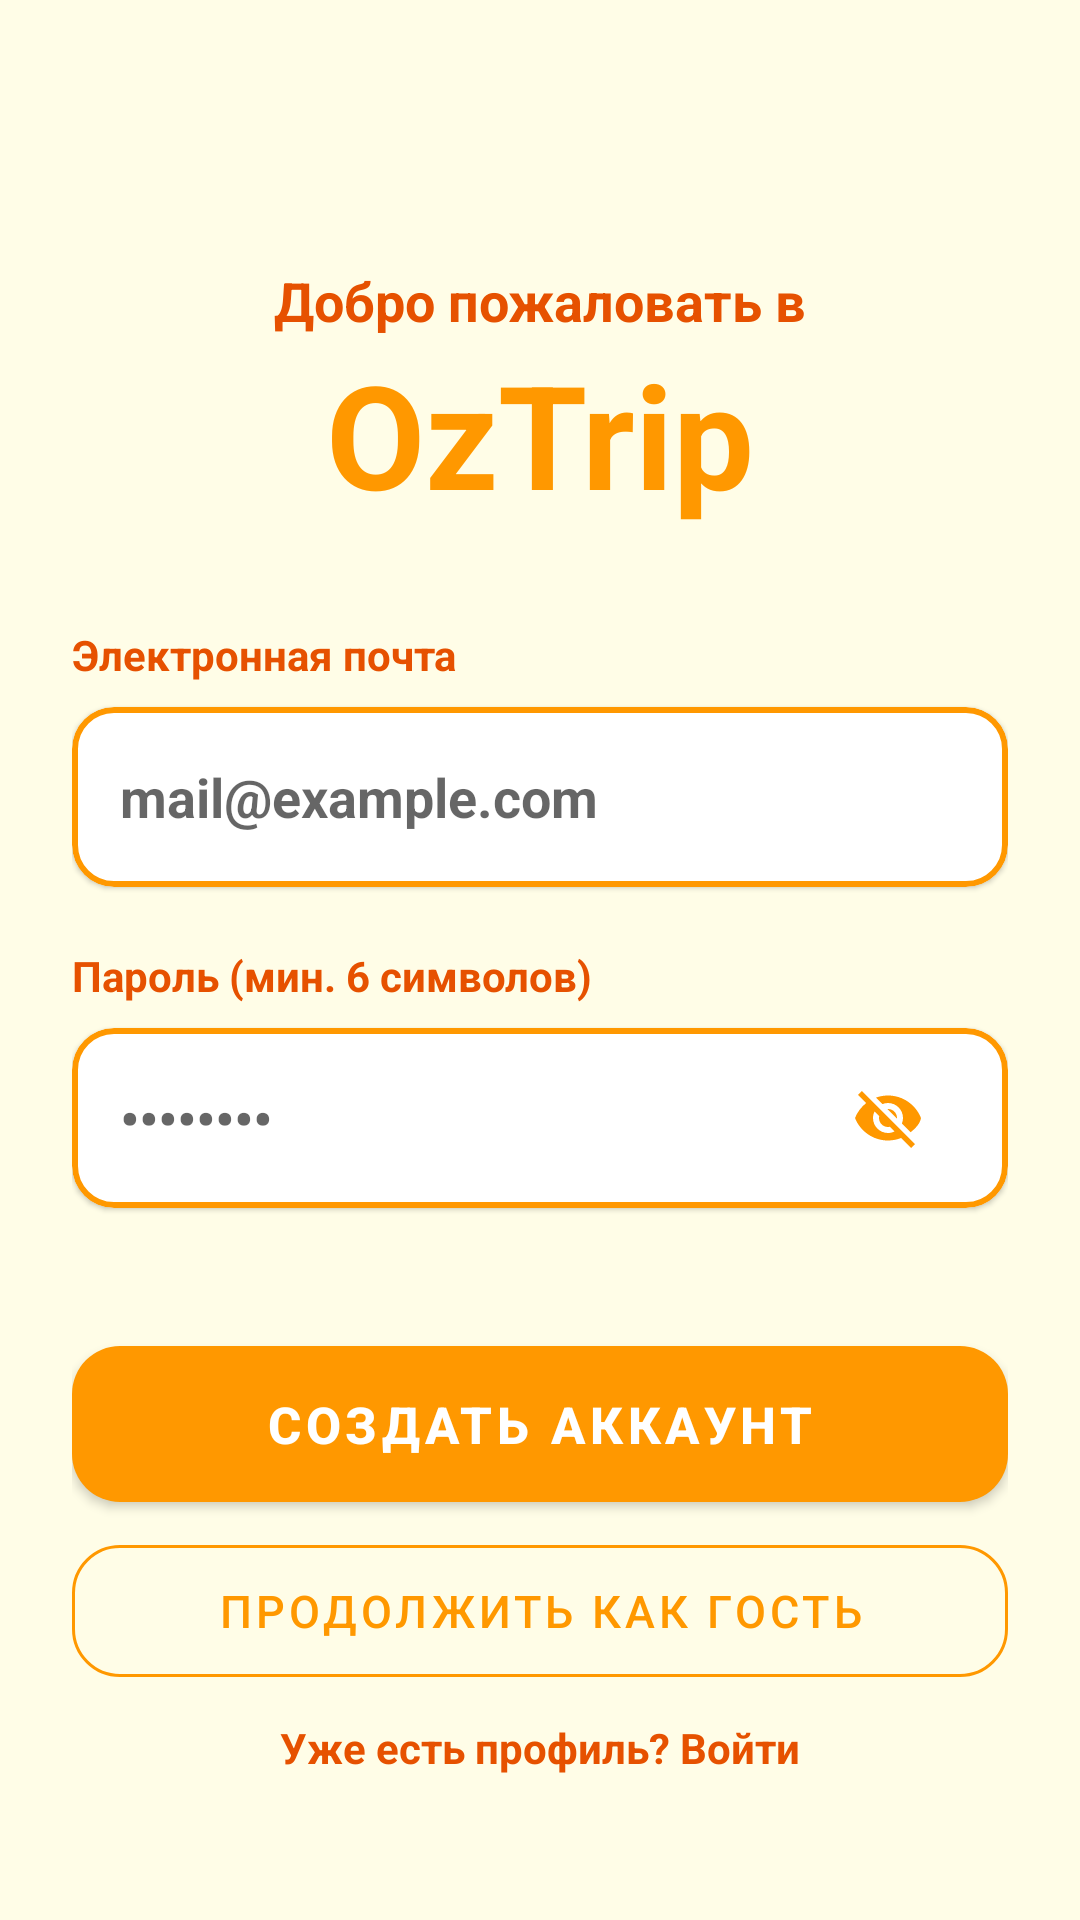

Android layout source for this screen:
<!-- AndroidManifest.xml: application theme Theme.OzTrip -->
<!-- res/layout/activity_register.xml -->
<?xml version="1.0" encoding="utf-8"?>
<androidx.constraintlayout.widget.ConstraintLayout xmlns:android="http://schemas.android.com/apk/res/android"
    xmlns:app="http://schemas.android.com/apk/res-auto"
    xmlns:tools="http://schemas.android.com/tools"
    android:layout_width="match_parent"
    android:layout_height="match_parent"
    android:background="?android:colorBackground"
    android:padding="24dp"
    tools:context=".RegisterActivity">

    <TextView
        android:id="@+id/tvWelcome"
        android:layout_width="wrap_content"
        android:layout_height="wrap_content"
        android:layout_marginTop="64dp"
        android:text="@string/text_39"
        android:textColor="?colorPrimaryVariant"
        android:textSize="18sp"
        android:textStyle="bold"
        app:layout_constraintEnd_toEndOf="parent"
        app:layout_constraintStart_toStartOf="parent"
        app:layout_constraintTop_toTopOf="parent" />

    <TextView
        android:id="@+id/tvLogo"
        android:layout_width="wrap_content"
        android:layout_height="wrap_content"
        android:text="@string/text_16"
        android:textColor="#FF9800"
        android:textSize="48sp"
        android:textStyle="bold"
        app:layout_constraintEnd_toEndOf="parent"
        app:layout_constraintStart_toStartOf="parent"
        app:layout_constraintTop_toBottomOf="@id/tvWelcome" />

    <TextView
        android:id="@+id/tvError"
        android:layout_width="match_parent"
        android:layout_height="wrap_content"
        android:layout_marginTop="16dp"
        android:gravity="center"
        android:textColor="#F44336"
        android:textStyle="bold"
        android:visibility="gone"
        app:layout_constraintTop_toBottomOf="@id/tvLogo" />

    <TextView
        android:id="@+id/labelEmail"
        android:layout_width="wrap_content"
        android:layout_height="wrap_content"
        android:layout_marginTop="32dp"
        android:text="@string/text_9"
        android:textColor="?colorPrimaryVariant"
        android:textSize="14sp"
        android:textStyle="bold"
        app:layout_constraintStart_toStartOf="parent"
        app:layout_constraintTop_toBottomOf="@id/tvError"
        app:layout_goneMarginTop="32dp"/>

    <com.google.android.material.card.MaterialCardView
        android:id="@+id/cardEmail"
        android:layout_width="match_parent"
        android:layout_height="60dp"
        android:layout_marginTop="8dp"
        app:cardBackgroundColor="?attr/colorSurface"
        app:cardCornerRadius="14dp"
        app:strokeColor="#FF9800"
        app:strokeWidth="2dp"
        app:layout_constraintTop_toBottomOf="@id/labelEmail">

        <EditText
            android:id="@+id/etEmail"
            android:layout_width="match_parent"
            android:layout_height="match_parent"
            android:background="@android:color/transparent"
            android:hint="@string/text_43"
            android:inputType="textEmailAddress"
            android:paddingHorizontal="16dp"
            android:textColor="?colorPrimaryVariant"
            android:textSize="18sp"
            android:textStyle="bold" />
    </com.google.android.material.card.MaterialCardView>

    <TextView
        android:id="@+id/labelPassword"
        android:layout_width="wrap_content"
        android:layout_height="wrap_content"
        android:layout_marginTop="20dp"
        android:text="@string/text_40"
        android:textColor="?colorPrimaryVariant"
        android:textSize="14sp"
        android:textStyle="bold"
        app:layout_constraintStart_toStartOf="parent"
        app:layout_constraintTop_toBottomOf="@id/cardEmail" />

    <com.google.android.material.card.MaterialCardView
        android:id="@+id/cardPassword"
        android:layout_width="match_parent"
        android:layout_height="60dp"
        android:layout_marginTop="8dp"
        app:cardBackgroundColor="?attr/colorSurface"
        app:cardCornerRadius="14dp"
        app:strokeColor="#FF9800"
        app:strokeWidth="2dp"
        app:layout_constraintTop_toBottomOf="@id/labelPassword">

        <LinearLayout
            android:layout_width="match_parent"
            android:layout_height="match_parent"
            android:orientation="horizontal"
            android:gravity="center_vertical"
            android:paddingHorizontal="16dp">

            <EditText
                android:id="@+id/etPassword"
                android:layout_width="0dp"
                android:layout_height="match_parent"
                android:layout_weight="1"
                android:background="@android:color/transparent"
                android:hint="@string/text_14"
                android:inputType="textPassword"
                android:textColor="?colorPrimaryVariant"
                android:textSize="18sp"
                android:textStyle="bold" />

            <ImageButton
                android:id="@+id/btnTogglePasswordRegister"
                android:layout_width="48dp"
                android:layout_height="48dp"
                android:background="?attr/selectableItemBackgroundBorderless"
                android:src="@drawable/ic_eye_off"
                app:tint="#FF9800" />

        </LinearLayout>
    </com.google.android.material.card.MaterialCardView>

    <com.google.android.material.button.MaterialButton
        android:id="@+id/btnRegister"
        android:layout_width="match_parent"
        android:layout_height="64dp"
        android:layout_marginTop="40dp"
        android:text="@string/text_41"
        android:textSize="17sp"
        android:textStyle="bold"
        app:backgroundTint="#FF9800"
        app:cornerRadius="16dp"
        app:elevation="8dp"
        app:layout_constraintTop_toBottomOf="@id/cardPassword" />

    <ProgressBar
        android:id="@+id/pbLoading"
        android:layout_width="40dp"
        android:layout_height="40dp"
        android:layout_marginTop="16dp"
        android:indeterminateTint="#FF9800"
        android:visibility="gone"
        app:layout_constraintEnd_toEndOf="parent"
        app:layout_constraintStart_toStartOf="parent"
        app:layout_constraintTop_toBottomOf="@id/btnRegister" />

    <com.google.android.material.button.MaterialButton
        android:id="@+id/btnGuestRegister"
        style="@style/Widget.MaterialComponents.Button.OutlinedButton"
        android:layout_width="match_parent"
        android:layout_height="56dp"
        android:layout_marginTop="8dp"
        android:text="@string/text_20"
        android:textColor="#FF9800"
        android:textSize="15sp"
        app:cornerRadius="16dp"
        app:strokeColor="#FF9800"
        android:layout_marginBottom="8dp"
        app:layout_constraintBottom_toTopOf="@id/tvLoginLink"
        app:layout_constraintEnd_toEndOf="parent"
        app:layout_constraintStart_toStartOf="parent" />
    <TextView
        android:id="@+id/tvLoginLink"
        android:layout_width="wrap_content"
        android:layout_height="wrap_content"
        android:layout_marginBottom="24dp"
        android:text="@string/text_42"
        android:textColor="?colorPrimaryVariant"
        android:textStyle="bold"
        app:layout_constraintBottom_toBottomOf="parent"
        app:layout_constraintEnd_toEndOf="parent"
        app:layout_constraintStart_toStartOf="parent" />

</androidx.constraintlayout.widget.ConstraintLayout>
<!-- resources referenced by this layout -->
<resources>
  <!-- drawable ic_eye_off (drawable) -->
  <?xml version="1.0" encoding="utf-8"?>
  <vector xmlns:android="http://schemas.android.com/apk/res/android"
      android:width="24dp"
      android:height="24dp"
      android:viewportWidth="24"
      android:viewportHeight="24">
      <path
          android:fillColor="#FF9800"
          android:pathData="M12,7c2.76,0 5,2.24 5,5 0,0.65 -0.13,1.26 -0.36,1.82l2.92,2.92C21.27,15.33 22.73,13.8 23,12c-1.73,-4.39 -6,-7.5 -11,-7.5 -1.4,0 -2.74,0.25 -3.98,0.7l2.16,2.16C10.74,7.13 11.35,7 12,7zM2,4.27l2.28,2.28 0.46,0.46C3.08,8.3 1.73,10.11 1,12c1.73,4.39 6,7.5 11,7.5 1.55,0 3.03,-0.3 4.38,-0.84l0.42,0.42L19.73,22 21,20.73 3.27,3 2,4.27zM7.53,9.8l1.55,1.55c-0.05,0.21 -0.08,0.43 -0.08,0.65 0,1.66 1.34,3 3,3 0.22,0 0.44,-0.03 0.65,-0.08l1.55,1.55c-0.67,0.33 -1.41,0.53 -2.2,0.53 -2.76,0 -5,-2.24 -5,-5 0,-0.79 0.2,-1.53 0.53,-2.2zM11.84,9.02l3.15,3.15 0.01,-0.17c0,-1.66 -1.34,-3 -3,-3l-0.16,0.02z"/>
  </vector>
  <string name="text_14">••••••••</string>
  <string name="text_16">OzTrip</string>
  <string name="text_20">Продолжить как гость</string>
  <string name="text_39">Добро пожаловать в</string>
  <string name="text_40">Пароль (мин. 6 символов)</string>
  <string name="text_41">Создать аккаунт</string>
  <string name="text_42">Уже есть профиль? Войти</string>
  <string name="text_43">mail@example.com</string>
  <string name="text_9">Электронная почта</string>
  <style name="Theme.OzTrip" parent="Theme.MaterialComponents.DayNight.NoActionBar">
          
          <item name="colorPrimary">#FF9800</item>
          <item name="colorPrimaryVariant">#E65100</item>
          <item name="colorOnPrimary">#FFFFFF</item>
          <item name="colorSecondary">#FF9800</item>
          <item name="colorSecondaryVariant">#E65100</item>
          <item name="colorOnSecondary">#FFFFFF</item>
  
          
          <item name="android:colorBackground">#FFFDE7</item>
          <item name="colorSurface">#FFFFFF</item>
          <item name="colorOnSurface">#212121</item>
  
          
          <item name="android:textColorPrimary">#212121</item>
          <item name="android:textColorSecondary">#757575</item>
      </style>
</resources>
